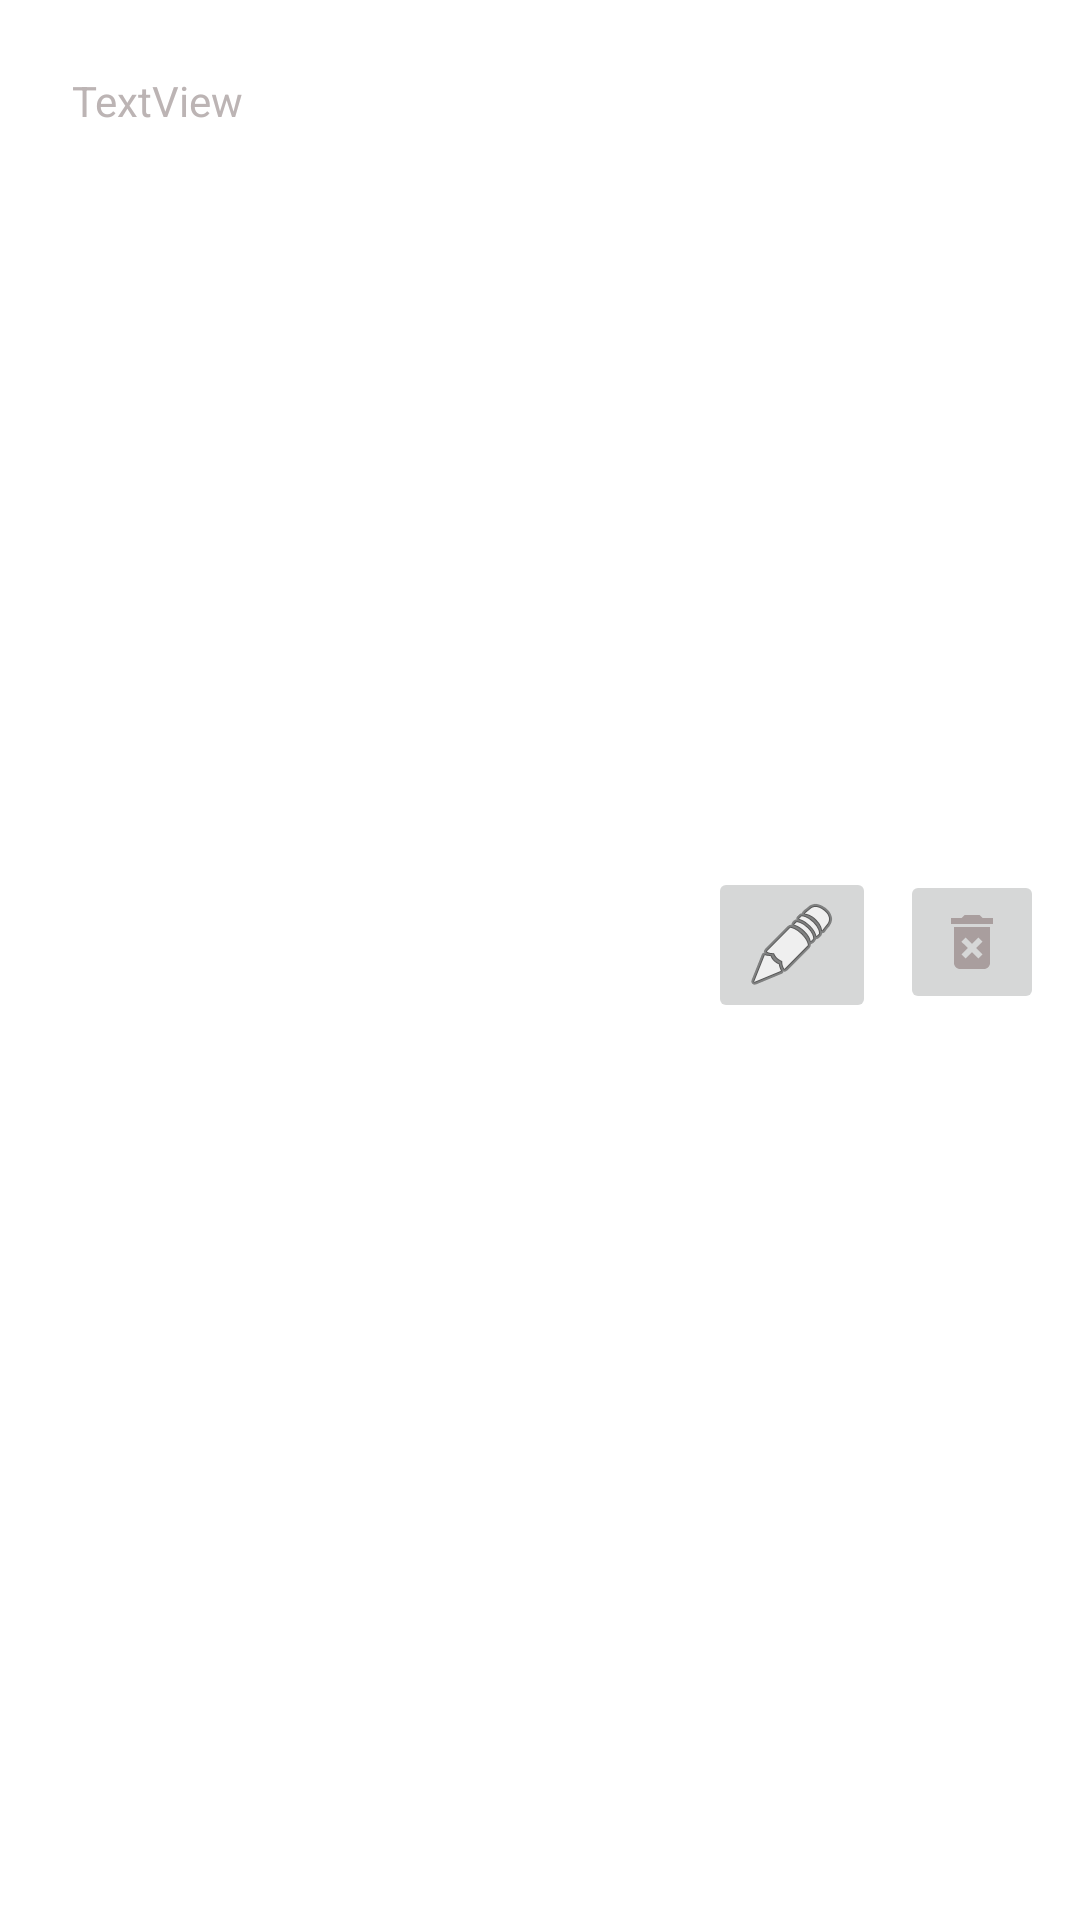

Layout XML and referenced resources for this Android screen:
<!-- AndroidManifest.xml: application theme Theme.NECO_ShoppingList -->
<!-- res/layout/shop_library_list_item.xml -->
<?xml version="1.0" encoding="utf-8"?>
<androidx.constraintlayout.widget.ConstraintLayout xmlns:android="http://schemas.android.com/apk/res/android"
    xmlns:app="http://schemas.android.com/apk/res-auto"
    xmlns:tools="http://schemas.android.com/tools"
    android:layout_width="match_parent"
    android:layout_height="wrap_content">

    <TextView
        android:id="@+id/tvNameLibrary"
        android:layout_width="wrap_content"
        android:layout_height="wrap_content"
        android:layout_marginStart="24dp"
        android:layout_marginTop="24dp"
        android:layout_marginBottom="24dp"
        android:text="TextView"
        android:textColor="#BCB4B4"
        app:layout_constraintBottom_toBottomOf="parent"
        app:layout_constraintStart_toStartOf="parent"
        app:layout_constraintTop_toTopOf="parent"
        app:layout_constraintVertical_bias="0.0" />

    <ImageButton
        android:id="@+id/imDeleteLibrary"
        android:layout_width="wrap_content"
        android:layout_height="wrap_content"
        android:layout_marginTop="6dp"
        android:layout_marginEnd="12dp"
        android:layout_marginBottom="18dp"
        android:minHeight="48dp"
        app:layout_constraintBottom_toBottomOf="parent"
        app:layout_constraintEnd_toEndOf="parent"
        app:layout_constraintTop_toTopOf="parent"
        app:srcCompat="@drawable/ic_delete" />

    <ImageButton
        android:id="@+id/imEditLibrary"
        android:layout_width="wrap_content"
        android:layout_height="wrap_content"
        android:layout_marginTop="3dp"
        android:layout_marginEnd="8dp"
        android:layout_marginBottom="13dp"
        app:layout_constraintBottom_toBottomOf="parent"
        app:layout_constraintEnd_toStartOf="@+id/imDeleteLibrary"
        app:layout_constraintTop_toTopOf="parent"
        app:srcCompat="@android:drawable/ic_menu_edit" />
</androidx.constraintlayout.widget.ConstraintLayout>
<!-- resources referenced by this layout -->
<resources>
  <!-- drawable ic_delete (drawable) -->
  <vector android:height="24dp" android:tint="#A99E9E"
      android:viewportHeight="24" android:viewportWidth="24"
      android:width="24dp" xmlns:android="http://schemas.android.com/apk/res/android">
      <path android:fillColor="@android:color/white" android:pathData="M6,19c0,1.1 0.9,2 2,2h8c1.1,0 2,-0.9 2,-2L18,7L6,7v12zM8.46,11.88l1.41,-1.41L12,12.59l2.12,-2.12 1.41,1.41L13.41,14l2.12,2.12 -1.41,1.41L12,15.41l-2.12,2.12 -1.41,-1.41L10.59,14l-2.13,-2.12zM15.5,4l-1,-1h-5l-1,1L5,4v2h14L19,4z"/>
  </vector>
  <style name="Theme.NECO_ShoppingList" parent="Theme.MaterialComponents.DayNight.DarkActionBar">
          
          <item name="colorPrimary">@color/purple_500</item>
          <item name="colorPrimaryVariant">@color/purple_700</item>
          <item name="colorOnPrimary">@color/white</item>
          
          <item name="colorSecondary">@color/teal_200</item>
          <item name="colorSecondaryVariant">@color/teal_700</item>
          <item name="colorOnSecondary">@color/black</item>
          
  
          <item name="android:statusBarColor">?attr/colorPrimaryVariant</item>
          
      </style>
  <color name="purple_500">#FF6200EE</color>
  <color name="purple_700">#FF3700B3</color>
  <color name="white">#FFFFFFFF</color>
  <color name="teal_200">#FF03DAC5</color>
  <color name="teal_700">#FF018786</color>
  <color name="black">#FF000000</color>
</resources>
